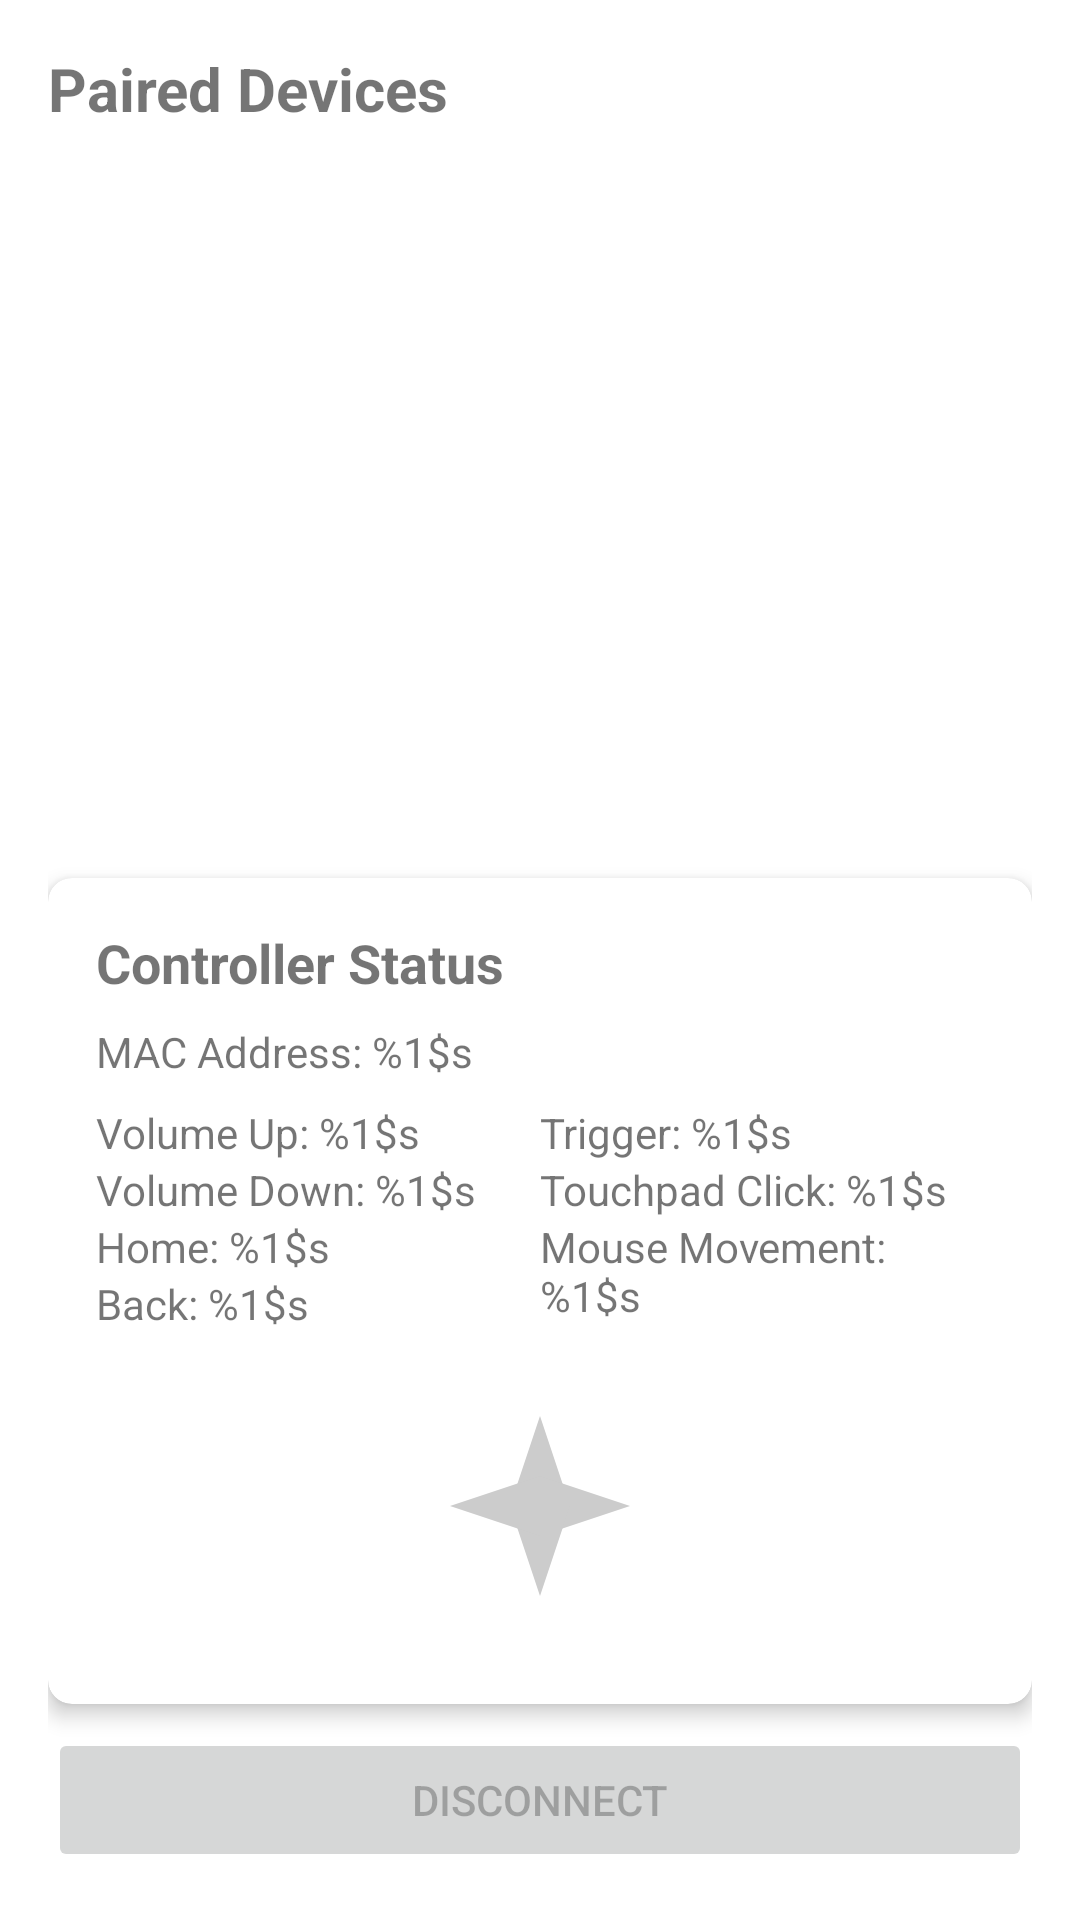

This screen was rendered from an Android layout file. Write that file and the resources it references.
<!-- AndroidManifest.xml: application theme Theme.SamsungGearControllerBLEAndroidDriver -->
<!-- res/layout/activity_main.xml -->
<?xml version="1.0" encoding="utf-8"?>
<androidx.constraintlayout.widget.ConstraintLayout xmlns:android="http://schemas.android.com/apk/res/android"
    xmlns:app="http://schemas.android.com/apk/res-auto"
    xmlns:tools="http://schemas.android.com/tools"
    android:layout_width="match_parent"
    android:layout_height="match_parent"
    android:padding="16dp"
    tools:context=".MainActivity">

    <TextView
        android:id="@+id/tvTitle"
        android:layout_width="wrap_content"
        android:layout_height="wrap_content"
        android:text="@string/paired_devices"
        android:textSize="20sp"
        android:textStyle="bold"
        app:layout_constraintStart_toStartOf="parent"
        app:layout_constraintTop_toTopOf="parent" />

    <androidx.recyclerview.widget.RecyclerView
        android:id="@+id/rvDevices"
        android:layout_width="0dp"
        android:layout_height="0dp"
        android:layout_marginTop="8dp"
        android:layout_marginBottom="8dp"
        app:layout_constraintBottom_toTopOf="@+id/cardStatus"
        app:layout_constraintEnd_toEndOf="parent"
        app:layout_constraintStart_toStartOf="parent"
        app:layout_constraintTop_toBottomOf="@+id/tvTitle"
        tools:listitem="@layout/item_device" />

    <TextView
        android:id="@+id/tvNoDevices"
        android:layout_width="wrap_content"
        android:layout_height="wrap_content"
        android:text="@string/no_devices_found"
        android:visibility="gone"
        app:layout_constraintBottom_toBottomOf="@+id/rvDevices"
        app:layout_constraintEnd_toEndOf="@+id/rvDevices"
        app:layout_constraintStart_toStartOf="@+id/rvDevices"
        app:layout_constraintTop_toTopOf="@+id/rvDevices" />

    <androidx.cardview.widget.CardView
        android:id="@+id/cardStatus"
        android:layout_width="0dp"
        android:layout_height="wrap_content"
        android:layout_marginBottom="8dp"
        app:cardCornerRadius="8dp"
        app:cardElevation="4dp"
        app:layout_constraintBottom_toTopOf="@+id/btnDisconnect"
        app:layout_constraintEnd_toEndOf="parent"
        app:layout_constraintStart_toStartOf="parent">

        <LinearLayout
            android:layout_width="match_parent"
            android:layout_height="wrap_content"
            android:orientation="vertical"
            android:padding="16dp">

            <TextView
                android:id="@+id/tvStatusTitle"
                android:layout_width="wrap_content"
                android:layout_height="wrap_content"
                android:text="Controller Status"
                android:textSize="18sp"
                android:textStyle="bold" />

            <TextView
                android:id="@+id/tvMacAddress"
                android:layout_width="wrap_content"
                android:layout_height="wrap_content"
                android:layout_marginTop="8dp"
                android:text="@string/device_mac"
                tools:text="MAC Address: 00:00:00:00:00:00" />

            <LinearLayout
                android:layout_width="match_parent"
                android:layout_height="wrap_content"
                android:layout_marginTop="8dp"
                android:orientation="horizontal">

                <LinearLayout
                    android:layout_width="0dp"
                    android:layout_height="wrap_content"
                    android:layout_weight="1"
                    android:orientation="vertical">

                    <TextView
                        android:id="@+id/tvVolumeUp"
                        android:layout_width="wrap_content"
                        android:layout_height="wrap_content"
                        android:text="@string/button_volume_up"
                        tools:text="Volume Up: False" />

                    <TextView
                        android:id="@+id/tvVolumeDown"
                        android:layout_width="wrap_content"
                        android:layout_height="wrap_content"
                        android:text="@string/button_volume_down"
                        tools:text="Volume Down: False" />

                    <TextView
                        android:id="@+id/tvHome"
                        android:layout_width="wrap_content"
                        android:layout_height="wrap_content"
                        android:text="@string/button_home"
                        tools:text="Home: False" />

                    <TextView
                        android:id="@+id/tvBack"
                        android:layout_width="wrap_content"
                        android:layout_height="wrap_content"
                        android:text="@string/button_back"
                        tools:text="Back: False" />
                </LinearLayout>

                <LinearLayout
                    android:layout_width="0dp"
                    android:layout_height="wrap_content"
                    android:layout_weight="1"
                    android:orientation="vertical">

                    <TextView
                        android:id="@+id/tvTrigger"
                        android:layout_width="wrap_content"
                        android:layout_height="wrap_content"
                        android:text="@string/button_trigger"
                        tools:text="Trigger: False" />

                    <TextView
                        android:id="@+id/tvTouchpadClick"
                        android:layout_width="wrap_content"
                        android:layout_height="wrap_content"
                        android:text="@string/touchpad_click"
                        tools:text="Touchpad Click: False" />

                    <TextView
                        android:id="@+id/tvMouseMovement"
                        android:layout_width="wrap_content"
                        android:layout_height="wrap_content"
                        android:text="@string/mouse_movement"
                        tools:text="Mouse Movement: False" />
                </LinearLayout>
            </LinearLayout>

            <ImageView
                android:id="@+id/ivTouchpadCross"
                android:layout_width="100dp"
                android:layout_height="100dp"
                android:layout_gravity="center_horizontal"
                android:layout_marginTop="8dp"
                android:src="@drawable/touchpad_cross" />
        </LinearLayout>
    </androidx.cardview.widget.CardView>

    <Button
        android:id="@+id/btnDisconnect"
        android:layout_width="0dp"
        android:layout_height="wrap_content"
        android:text="@string/disconnect"
        android:enabled="false"
        app:layout_constraintBottom_toBottomOf="parent"
        app:layout_constraintEnd_toEndOf="parent"
        app:layout_constraintStart_toStartOf="parent" />

</androidx.constraintlayout.widget.ConstraintLayout>
<!-- res/layout/item_device.xml (included above) -->
<?xml version="1.0" encoding="utf-8"?>
<androidx.cardview.widget.CardView xmlns:android="http://schemas.android.com/apk/res/android"
    xmlns:app="http://schemas.android.com/apk/res-auto"
    xmlns:tools="http://schemas.android.com/tools"
    android:layout_width="match_parent"
    android:layout_height="wrap_content"
    android:layout_margin="4dp"
    app:cardCornerRadius="8dp"
    app:cardElevation="2dp">

    <androidx.constraintlayout.widget.ConstraintLayout
        android:layout_width="match_parent"
        android:layout_height="wrap_content"
        android:padding="12dp">

        <TextView
            android:id="@+id/tvDeviceName"
            android:layout_width="0dp"
            android:layout_height="wrap_content"
            android:layout_marginEnd="8dp"
            android:textSize="16sp"
            android:textStyle="bold"
            app:layout_constraintEnd_toStartOf="@+id/btnConnect"
            app:layout_constraintStart_toStartOf="parent"
            app:layout_constraintTop_toTopOf="parent"
            tools:text="Gear VR Controller" />

        <TextView
            android:id="@+id/tvDeviceAddress"
            android:layout_width="0dp"
            android:layout_height="wrap_content"
            android:layout_marginEnd="8dp"
            android:textSize="14sp"
            app:layout_constraintEnd_toStartOf="@+id/btnConnect"
            app:layout_constraintStart_toStartOf="parent"
            app:layout_constraintTop_toBottomOf="@+id/tvDeviceName"
            tools:text="AB:1A:12:BA:BA:2C" />

        <Button
            android:id="@+id/btnConnect"
            android:layout_width="wrap_content"
            android:layout_height="wrap_content"
            android:text="@string/connect"
            app:layout_constraintBottom_toBottomOf="parent"
            app:layout_constraintEnd_toEndOf="parent"
            app:layout_constraintTop_toTopOf="parent" />

    </androidx.constraintlayout.widget.ConstraintLayout>
</androidx.cardview.widget.CardView>
<!-- resources referenced by this layout -->
<resources>
  <!-- drawable touchpad_cross (drawable) -->
  <?xml version="1.0" encoding="utf-8"?>
  <vector xmlns:android="http://schemas.android.com/apk/res/android"
      android:width="100dp"
      android:height="100dp"
      android:viewportWidth="100"
      android:viewportHeight="100">
  
      
      <path
          android:fillColor="#CCCCCC"
          android:pathData="M50,50 m-10,0 a10,10 0 1,0 20,0 a10,10 0 1,0 -20,0" />
  
      
      <path
          android:fillColor="#CCCCCC"
          android:pathData="M40,50 L50,20 L60,50 Z"
          android:name="up" />
  
      
      <path
          android:fillColor="#CCCCCC"
          android:pathData="M50,40 L80,50 L50,60 Z"
          android:name="right" />
  
      
      <path
          android:fillColor="#CCCCCC"
          android:pathData="M40,50 L50,80 L60,50 Z"
          android:name="down" />
  
      
      <path
          android:fillColor="#CCCCCC"
          android:pathData="M50,40 L20,50 L50,60 Z"
          android:name="left" />
  </vector>
  <string name="button_back">Back: %1$s</string>
  <string name="button_home">Home: %1$s</string>
  <string name="button_trigger">Trigger: %1$s</string>
  <string name="button_volume_down">Volume Down: %1$s</string>
  <string name="button_volume_up">Volume Up: %1$s</string>
  <string name="connect">Connect</string>
  <string name="device_mac">MAC Address: %1$s</string>
  <string name="disconnect">Disconnect</string>
  <string name="mouse_movement">Mouse Movement: %1$s</string>
  <string name="no_devices_found">No Samsung Gear Controllers found</string>
  <string name="paired_devices">Paired Devices</string>
  <string name="touchpad_click">Touchpad Click: %1$s</string>
  <style name="Theme.SamsungGearControllerBLEAndroidDriver" parent="Theme.MaterialComponents.DayNight.DarkActionBar">
          
          <item name="colorPrimary">@color/purple_500</item>
          <item name="colorPrimaryVariant">@color/purple_700</item>
          <item name="colorOnPrimary">@color/white</item>
          
          <item name="colorSecondary">@color/teal_200</item>
          <item name="colorSecondaryVariant">@color/teal_700</item>
          <item name="colorOnSecondary">@color/black</item>
          
          <item name="android:statusBarColor">?attr/colorPrimaryVariant</item>
          
      </style>
  <!-- not gathered from this repository: default colours our renderer supplied (Android Studio template values) -->
  <color name="purple_500">#FF6200EE</color>
  <color name="purple_700">#FF3700B3</color>
  <color name="teal_200">#FF03DAC5</color>
  <color name="teal_700">#FF018786</color>
  <color name="black">#FF000000</color>
  <color name="white">#FFFFFFFF</color>
</resources>
